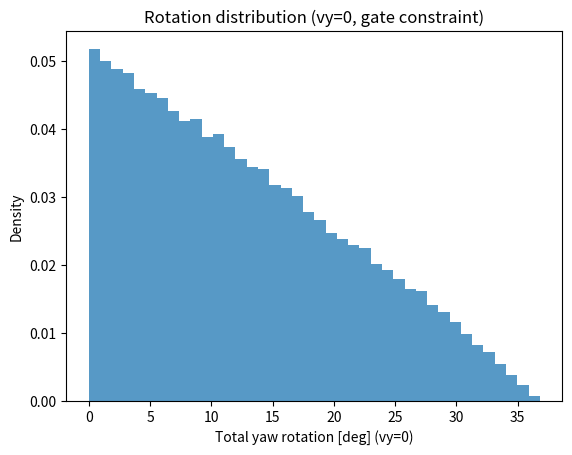
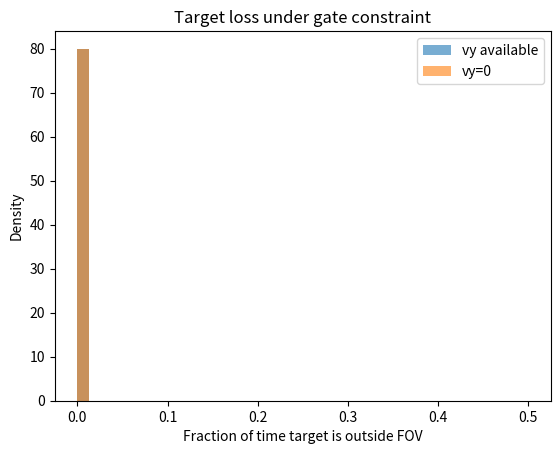
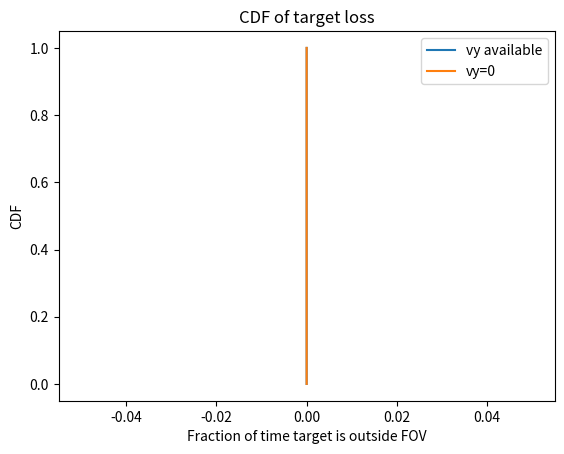
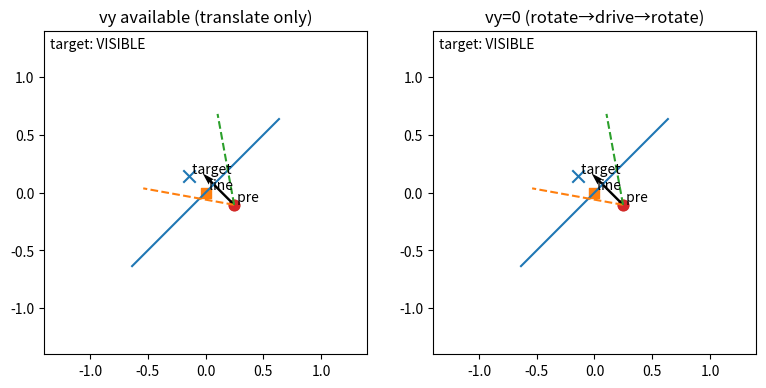

Write Python code to recreate these figures, in order.
#!/usr/bin/env python3
# -*- coding: utf-8 -*-
"""
simulation_gate_rgb.py

目的:
  - RGB画像で検出→その画素のDepth参照 という前提なので、最大画角はRGBに依存。
  - 開口(ライン)に「正対」して進入する必要があり、さらに開口中心に対して小さな横合わせが必要、
    という状況で、3輪アクティブキャスタ(vy可)とvy=0(対向二輪相当)を比較する。

出力:
  - gate_rgb_rotation_hist.png   : vy=0 の総旋回量の分布
  - gate_rgb_loss_hist.png       : 目標がFOV外に出た割合(見失い率)の分布(2方式)
  - gate_rgb_loss_cdf.png        : 見失い率のCDF(2方式)
  - gate_rgb_example.gif         : 代表例のアニメーション(2方式並列)

使い方:
  python3 simulation_gate_rgb.py

注:
  - HFOVはRGBの代表値 69.4 deg を使用（切り出し無し前提）。
  - FOV判定は水平のみ（BB中心で追う前提ならまず効く指標）。
"""

import numpy as np
import matplotlib.pyplot as plt
from matplotlib.animation import FuncAnimation, PillowWriter


# =========================
# Utility
# =========================
def wrap_pi(a: np.ndarray) -> np.ndarray:
    return (a + np.pi) % (2 * np.pi) - np.pi

def interp_angle(a0: float, a1: float, t: float) -> float:
    da = wrap_pi(a1 - a0)
    return float(wrap_pi(a0 + da * t))

def stats(arr: np.ndarray) -> dict:
    return {
        "mean": float(np.mean(arr)),
        "median": float(np.median(arr)),
        "p90": float(np.quantile(arr, 0.90)),
        "p10": float(np.quantile(arr, 0.10)),
    }

def hose_reachable(tx, ty, base_th, R=0.4, fov_deg=180.0):
    # base座標系でのターゲット位置 (tx,ty) とベース向き base_th
    d = np.hypot(tx, ty)
    ang = wrap_pi(np.arctan2(ty, tx) - base_th)
    half = np.deg2rad(fov_deg/2)
    return (d <= R) & (np.abs(ang) <= half)

def min_translation_holonomic(tx, ty, th_face, R=0.4):
    # vyあり：向き th_face 固定で、(dx,dy) を動かして到達させる最小移動量
    # 近似：半径0.4m円の中にターゲットが入るまでの最短距離（向き制約は前方180°なので th_face固定なら常に満たす想定）
    d = np.hypot(tx, ty)
    return np.maximum(0.0, d - R)

def min_translation_vy0(tx, ty, th_face, R=0.4, n_phi=31):
    # vy=0：回転して前進のみ（その後正対に戻す）。ここでは「正対姿勢 th_face での前進」を主とし、
    # 事前回転で到達性が上がるかを角度サンプルで近似。
    # 候補：一時姿勢 th = th_face + phi で前進距離 s を選び、その後正対に戻る
    phis = np.linspace(-np.pi/2, np.pi/2, n_phi)
    best = np.inf
    for phi in phis:
        th = th_face + phi
        # 前進方向ベクトル
        ux, uy = np.cos(th), np.sin(th)
        # 1D最適：ターゲットを前進で引き寄せた後の距離がR以内になる最小s
        # target' = (tx,ty) - s*(ux,uy)
        # ||target'|| <= R を満たす最小 s >=0 を解く（二次）
        a = 1.0
        b = -2.0*(tx*ux + ty*uy)
        c = tx*tx + ty*ty - R*R
        disc = b*b - 4*a*c
        if disc < 0:
            continue
        # 不等式 a s^2 + b s + c <= 0 の解区間
        s1 = (-b - np.sqrt(disc))/(2*a)
        s2 = (-b + np.sqrt(disc))/(2*a)
        # s>=0 で最小の解
        s = s1 if s1 >= 0 else (s2 if s2 >= 0 else None)
        if s is None:
            continue
        # 並進量は前進距離 s（回転は別指標で評価）
        best = min(best, s)
    if np.isinf(best):
        return np.nan
    return best

# =========================
# Simulation core
# =========================
def simulate_gate(
    N: int = 60000,
    hfov_deg: float = 69.4,      # RGB HFOV (D435の代表値)
    r: float = 0.25,             # line手前の待機距離
    b: float = 0.20,             # line奥のターゲット距離
    s: float = 0.60,             # startがlineから離れている距離
    lat_max: float = 0.10,       # 開口中心に対する横ずれ（小さめ）
    start_lat_max: float = 1.0,  # start点の横ずれ（今回は無し固定）
    seed: int = 42,
    n_drive: int = 24,
    n_rot: int = 18,
):
    """
    ライン(開口)に正対が必要:
      - 最終的に line normal 方向 (th_face) へ向いている必要がある
    横ずれ:
      - pre点は line手前 r の位置だが、line接線方向に±lat の横ずれがある
    ターゲット:
      - lineの奥 b に配置（line normal方向）
    初期姿勢:
      - "正対が必要" なので、開始姿勢は th0 = th_face とする
        (※ 開口に正対して近づきたい、という状況のモデル化)

    方式A(vyあり):
      - 向きを維持(th0)したまま pre点へ平行移動（横合わせ＋前進）
      - 追加回転は不要（開始から正対）
    方式B(vy=0):
      - pre点へ行くためにいったん回転(th_to_pre)→直進→正対へ回転(th_face)
      - 回転が増える＝操作ステップが増える

    見失い率:
      - ターゲットが水平FOV外に出ていたフレーム割合
    """

    rng = np.random.default_rng(seed)
    hfov = np.deg2rad(hfov_deg)
    fov_half = hfov / 2.0

    # ライン(開口)の接線方向（ランダム）
    psi = rng.uniform(-np.pi, np.pi, N)
    tx, ty = np.cos(psi), np.sin(psi)
    nx, ny = -ty, tx  # 法線

    # ラインの基準点（多少ばらつき）
    x_line = rng.uniform(-0.3, 0.3, N)
    y_line = rng.uniform(-0.3, 0.3, N)

    # 横ずれ（小さめ）
    lat = rng.uniform(0.0, lat_max, N) * rng.choice([-1.0, 1.0], N)

    # pre点（ライン手前 r、さらに接線方向に横ずれ）
    x_pre = x_line - r * nx + lat * tx
    y_pre = y_line - r * ny + lat * ty

    # start点（ライン手前 r+s、さらに接線方向に少しオフセット）
    start_lat = rng.uniform(-start_lat_max, start_lat_max, N)
    x0 = x_line - (r + s) * nx + start_lat * tx
    y0 = y_line - (r + s) * ny + start_lat * ty

    # target（ライン奥 b、横ずれ無し）
    xt = x_line + b * nx
    yt = y_line + b * ny

    # 正対角（ライン法線方向）
    th_face = np.arctan2(ny, nx)
    th0 = th_face  # 開始時点で正対している（開口に正対して進入したい状況）

    # vy=0がpreへ行くために必要な向き
    th_to_pre = np.arctan2(y_pre - y0, x_pre - x0)

    # 総旋回量（deg）
    rot_A = np.degrees(np.abs(wrap_pi(th_face - th0)))  # ほぼ0
    rot_B = np.degrees(np.abs(wrap_pi(th_to_pre - th0)) + np.abs(wrap_pi(th_face - th_to_pre)))

    # 見失い率（フレームごとの判定）
    def visible(x, y, th):
        ang = np.arctan2(yt - y, xt - x)
        err = wrap_pi(ang - th)
        return np.abs(err) <= fov_half

    # A: drive only (heading fixed = th0)
    outA = np.zeros(N, dtype=np.int32)
    totA = np.zeros(N, dtype=np.int32)
    for i in range(n_drive):
        t = (i + 1) / n_drive
        x = x0 + (x_pre - x0) * t
        y = y0 + (y_pre - y0) * t
        th = th0
        outA += (~visible(x, y, th))
        totA += 1
    lostA = outA / totA

    # B: rotate -> drive -> rotate
    outB = np.zeros(N, dtype=np.int32)
    totB = np.zeros(N, dtype=np.int32)

    # rotate at start: th0 -> th_to_pre
    for i in range(n_rot):
        t = (i + 1) / n_rot
        th = wrap_pi(th0 + wrap_pi(th_to_pre - th0) * t)
        x, y = x0, y0
        outB += (~visible(x, y, th))
        totB += 1

    # drive: to pre with heading th_to_pre
    for i in range(n_drive):
        t = (i + 1) / n_drive
        x = x0 + (x_pre - x0) * t
        y = y0 + (y_pre - y0) * t
        th = th_to_pre
        outB += (~visible(x, y, th))
        totB += 1

    # rotate at pre: th_to_pre -> th_face
    for i in range(n_rot):
        t = (i + 1) / n_rot
        th = wrap_pi(th_to_pre + wrap_pi(th_face - th_to_pre) * t)
        x, y = x_pre, y_pre
        outB += (~visible(x, y, th))
        totB += 1

    lostB = outB / totB

    return rot_A, rot_B, lostA, lostB


def save_plots(rot_A, rot_B, lostA, lostB, prefix="gate_rgb"):
    # rotation hist (vy=0が分かりやすい)
    plt.figure()
    plt.hist(rot_B, bins=40, density=True, alpha=0.75)
    plt.xlabel("Total yaw rotation [deg] (vy=0)")
    plt.ylabel("Density")
    plt.title("Rotation distribution (vy=0, gate constraint)")
    rot_path = f"{prefix}_rotation_hist.png"
    plt.savefig(rot_path, dpi=200, bbox_inches="tight")
    plt.close()

    # loss hist
    plt.figure()
    bins = np.linspace(0, 0.5, 41)
    plt.hist(lostA, bins=bins, density=True, alpha=0.6, label="vy available")
    plt.hist(lostB, bins=bins, density=True, alpha=0.6, label="vy=0")
    plt.xlabel("Fraction of time target is outside FOV")
    plt.ylabel("Density")
    plt.title("Target loss under gate constraint")
    plt.legend()
    loss_hist_path = f"{prefix}_loss_hist.png"
    plt.savefig(loss_hist_path, dpi=200, bbox_inches="tight")
    plt.close()

    # loss cdf
    def cdf(arr):
        xs = np.sort(arr)
        ys = np.linspace(0, 1, len(xs), endpoint=True)
        return xs, ys

    xA, yA = cdf(lostA)
    xB, yB = cdf(lostB)
    plt.figure()
    plt.plot(xA, yA, label="vy available")
    plt.plot(xB, yB, label="vy=0")
    plt.xlabel("Fraction of time target is outside FOV")
    plt.ylabel("CDF")
    plt.title("CDF of target loss")
    plt.legend()
    loss_cdf_path = f"{prefix}_loss_cdf.png"
    plt.savefig(loss_cdf_path, dpi=200, bbox_inches="tight")
    plt.close()

    return rot_path, loss_hist_path, loss_cdf_path


# =========================
# Example GIF (illustration)
# =========================
def make_example_gif(
    hfov_deg: float = 69.4,
    r: float = 0.25,
    b: float = 0.20,
    s: float = 0.60,
    lat: float = 0.10,  # 小さめ横ずれ
    start_lat: float = 1.0,  # start点の横ずれ（今回は無し固定）
    seed: int = 7,
    n_drive: int = 14,
    n_rot: int = 10,
    out_path: str = "gate_rgb_example.gif",
):
    rng = np.random.default_rng(seed)

    # ライン方向を一つだけ取る
    psi = float(rng.uniform(-np.pi, np.pi))
    tx, ty = np.cos(psi), np.sin(psi)
    nx, ny = -ty, tx

    x_line, y_line = 0.0, 0.0
    x_pre, y_pre = x_line - r * nx + lat * tx, y_line - r * ny + lat * ty
    x0, y0 = x_line - (r + s) * nx + start_lat * tx, y_line - (r + s) * ny + start_lat * ty
    xt, yt = x_line + b * nx, y_line + b * ny

    th_face = np.arctan2(ny, nx)
    th0 = th_face
    th_to_pre = np.arctan2(y_pre - y0, x_pre - x0)

    hfov = np.deg2rad(hfov_deg)
    alpha = hfov / 2.0

    def visible(x, y, th):
        ang = np.arctan2(yt - y, xt - x)
        err = wrap_pi(ang - th)
        return np.abs(err) <= alpha

    # line segment for drawing
    seg_L = 0.9
    x1, y1 = x_line - seg_L * tx, y_line - seg_L * ty
    x2, y2 = x_line + seg_L * tx, y_line + seg_L * ty

    # Frames A: translate only (keep heading th0)
    framesA = []
    for i in range(n_drive):
        t = (i + 1) / n_drive
        framesA.append((x0 + (x_pre - x0) * t, y0 + (y_pre - y0) * t, th0))

    # Frames B: rotate -> drive -> rotate
    framesB = []
    for i in range(n_rot):
        t = (i + 1) / n_rot
        framesB.append((x0, y0, interp_angle(th0, th_to_pre, t)))
    for i in range(n_drive):
        t = (i + 1) / n_drive
        framesB.append((x0 + (x_pre - x0) * t, y0 + (y_pre - y0) * t, th_to_pre))
    for i in range(n_rot):
        t = (i + 1) / n_rot
        framesB.append((x_pre, y_pre, interp_angle(th_to_pre, th_face, t)))

    T = max(len(framesA), len(framesB))
    while len(framesA) < T:
        framesA.append(framesA[-1])
    while len(framesB) < T:
        framesB.append(framesB[-1])

    fig, axes = plt.subplots(1, 2, figsize=(9.2, 4.2))
    titles = ["vy available (translate only)", "vy=0 (rotate→drive→rotate)"]
    for ax, title in zip(axes, titles):
        ax.set_aspect("equal", "box")
        ax.set_xlim(-1.4, 1.4)
        ax.set_ylim(-1.4, 1.4)
        ax.set_title(title)
        ax.plot([x1, x2], [y1, y2])  # line
        ax.scatter([xt], [yt], marker="x", s=80)
        ax.scatter([x_line], [y_line], marker="s", s=50)
        ax.scatter([x_pre], [y_pre], marker="o", s=50)
        ax.text(xt, yt, " target", va="bottom")
        ax.text(x_line, y_line, " line", va="bottom")
        ax.text(x_pre, y_pre, " pre", va="bottom")

    robA = axes[0].scatter([x0], [y0], s=60)
    robB = axes[1].scatter([x0], [y0], s=60)
    qA = axes[0].quiver([x0], [y0], [np.cos(th0)], [np.sin(th0)], angles="xy", scale_units="xy", scale=2.6)
    qB = axes[1].quiver([x0], [y0], [np.cos(th0)], [np.sin(th0)], angles="xy", scale_units="xy", scale=2.6)

    fovA1, = axes[0].plot([], [], linestyle="--")
    fovA2, = axes[0].plot([], [], linestyle="--")
    fovB1, = axes[1].plot([], [], linestyle="--")
    fovB2, = axes[1].plot([], [], linestyle="--")

    txtA = axes[0].text(-1.35, 1.25, "", fontsize=10)
    txtB = axes[1].text(-1.35, 1.25, "", fontsize=10)

    def update(k):
        xA, yA, thA = framesA[k]
        xB, yB, thB = framesB[k]

        robA.set_offsets([[xA, yA]])
        qA.set_offsets([[xA, yA]])
        qA.set_UVC([np.cos(thA)], [np.sin(thA)])

        robB.set_offsets([[xB, yB]])
        qB.set_offsets([[xB, yB]])
        qB.set_UVC([np.cos(thB)], [np.sin(thB)])

        L = 0.8
        a1 = thA + alpha
        a2 = thA - alpha
        fovA1.set_data([xA, xA + L * np.cos(a1)], [yA, yA + L * np.sin(a1)])
        fovA2.set_data([xA, xA + L * np.cos(a2)], [yA, yA + L * np.sin(a2)])

        b1 = thB + alpha
        b2 = thB - alpha
        fovB1.set_data([xB, xB + L * np.cos(b1)], [yB, yB + L * np.sin(b1)])
        fovB2.set_data([xB, xB + L * np.cos(b2)], [yB, yB + L * np.sin(b2)])

        visA = visible(xA, yA, thA)
        visB = visible(xB, yB, thB)
        txtA.set_text("target: VISIBLE" if visA else "target: LOST")
        txtB.set_text("target: VISIBLE" if visB else "target: LOST")

        return robA, robB, qA, qB, fovA1, fovA2, fovB1, fovB2, txtA, txtB

    anim = FuncAnimation(fig, update, frames=T, interval=110, blit=False)
    anim.save(out_path, writer=PillowWriter(fps=10))
    plt.close(fig)
    return out_path


def main():
    # --- parameters (ここを調整して比較を作り込めます) ---
    HFOV_RGB = 69.4
    LAT_MAX = 0.10  # 「横ずれ小さくていい」→まず10cm上限
    START_LAT_MAX = 0.10  # start点の横ずれ（今回は無し固定）
    N = 60000

    rot_A, rot_B, lostA, lostB = simulate_gate(
        N=N,
        hfov_deg=HFOV_RGB,
        lat_max=LAT_MAX,
        start_lat_max=START_LAT_MAX,
        seed=42,
    )

    print("[Assumptions]")
    print(f"  RGB HFOV: {HFOV_RGB} deg (640x480, no crop)")
    print(f"  lat_max:  {LAT_MAX} m")
    print(f"  N:        {N}")

    print("\n[Rotation deg]")
    print("  vy available:", stats(rot_A))
    print("  vy=0:        ", stats(rot_B))

    print("\n[Target loss fraction]")
    print("  vy available:", stats(lostA))
    print("  vy=0:        ", stats(lostB))

    rot_path, loss_hist_path, loss_cdf_path = save_plots(rot_A, rot_B, lostA, lostB, prefix="gate_rgb")
    gif_path = make_example_gif(hfov_deg=HFOV_RGB, lat=LAT_MAX, out_path="gate_rgb_example.gif")

    print("\n[Saved]")
    print(" ", rot_path)
    print(" ", loss_hist_path)
    print(" ", loss_cdf_path)
    print(" ", gif_path)


if __name__ == "__main__":
    main()
